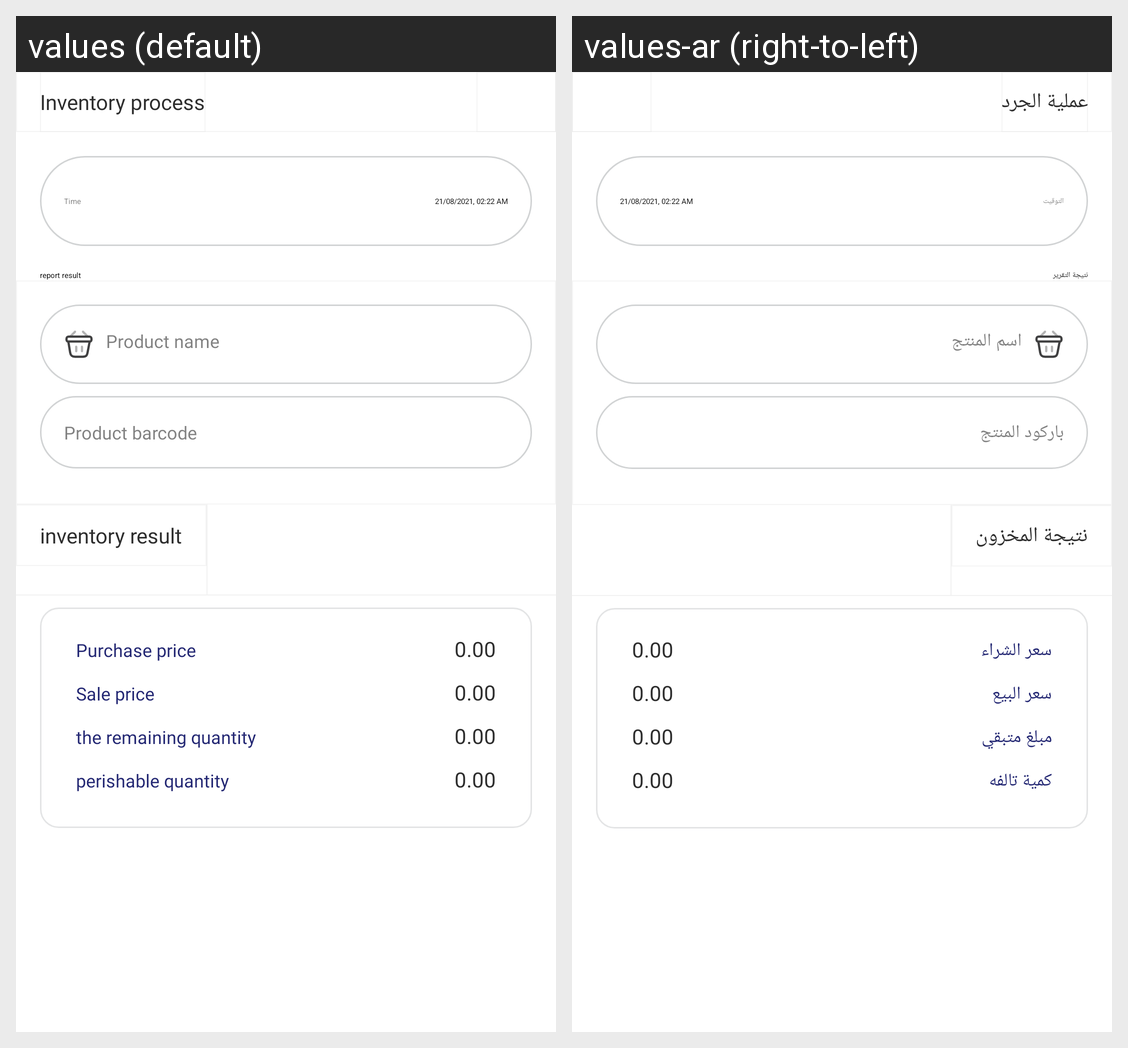

The Android screen above is rendered under two locales of the same app. Produce the string resources it draws, with the default and per-locale values.
Android screen res/layout/fragment_inventory_details.xml rendered under 2 locales, left to right: values (default), values-ar (right-to-left). Device: Nexus 5 (rendered at 1080×1920; each locale shown at half size, 540×960, under a caption strip naming it); theme Theme.MyCash.Starting.
Strings drawn on this screen, with the default value and each locale's value (text and hints the layout hard-codes, and strings that could not be matched under every locale, appear in the picture but are not listed):

inventory_process
  values: Inventory process
  values-ar: عملية الجرد

time
  values: Time
  values-ar: التوقيت

report_result
  values: report result
  values-ar: نتيجة التقرير

product_name
  values: Product name
  values-ar: اسم المنتج

product_barcode
  values: Product barcode
  values-ar: باركود المنتج

inventory_result
  values: inventory result
  values-ar: نتيجة المخزون

purchase_price
  values: Purchase price
  values-ar: سعر الشراء

sale_price
  values: Sale price
  values-ar: سعر البيع

the_remaining_quantity
  values: the remaining quantity
  values-ar: مبلغ متبقي

perishable_quantity
  values: perishable quantity
  values-ar: كمية تالفه
